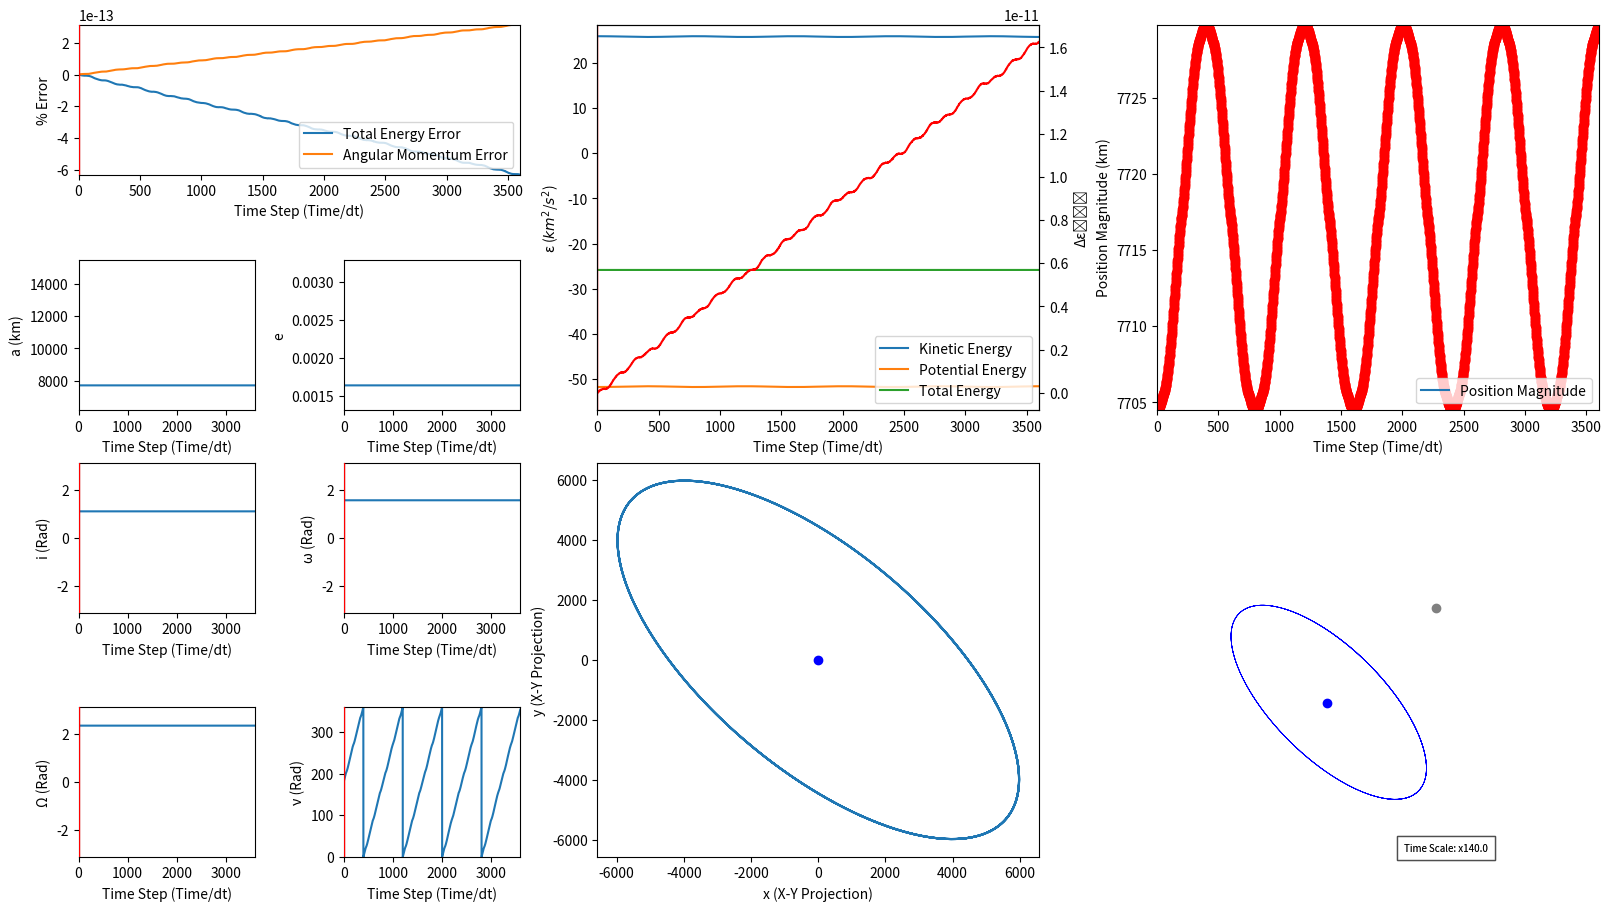

The matplotlib source for this figure: (Note: this script raises an exception after producing the figure.)
import numpy as np
import numpy.linalg as npl
import math
import matplotlib.pyplot as plt
import matplotlib.animation as mathimation
import matplotlib as mat
from matplotlib.gridspec import GridSpec
import pathlib
import scipy


t0 = 0
tShift = 0*3600
G = 6.67e-20
scale = 10000

# Satellite 1
mass = 1350
cD = 2
area = 3.6
rho0 = 4e-13
r0 = 7298.145
alt0 = 200
theta_dot = 7.2921158553e-5

# Body 1
mass1 = 5.97219e24
#mass1 = 7.348e22
R1 = 6378.1
mu1 = G * (mass1)

# Body 2
mass2 = 7.34767309e22
R2 = 1740
mu2 = G * (mass2)
ICs_body2 = np.radians([90, 0])
#ICs_body2 = np.radians([90, 10])
mean_orbit = 384400 + R1 + R2
L = [b * mean_orbit for b in [np.cos(ICs_body2[1])*np.cos(ICs_body2[0]), np.cos(ICs_body2[1])*np.sin(ICs_body2[0]), np.sin(ICs_body2[1])]]

#ICs = [7272.2, 0, 0, 0, .921 ,0]
#ICs = [2137.3, 0, 0, 0, 1.7108, 0]
#ICs = [-1264.61, 8013.81, -3371.25, -6.03962, -.204398, 2.09672]
#ICs = [8000, .1, 30, 145, 120, 10]
#ICs = [-8000, 1.1, 30, 145, 120, 10]
ICs = [-2436.45, -2436.45, 6891.0379, 5.088611, -5.088611, 0]
#ICs = [-6796, 4025, 3490, -3.7817, -6.0146, 1.1418]
#ICs = [9056, .142, 7.2, 200, 60, 320]
#ICs = [9845.01, .1508, .4363, 1.361, .5619, .7123]
#ICs = [18877, 27406.6, -19212.8, 3.55968, 6.35532, -4.18447]

tol = 1e-13

#direction = input("Enter 1 if RV was given or 2 if OE was given: ")
#tshift = input("Enter the time shift in seconds:  ")
direction = 1

t_values = []
x, y, z, vx, vy, vz, r = [], [], [], [], [], [], []
KE, PE, totalE, totalEnergyError = [], [], [], []
H, Hmag, angularMomentumError = [], [], []
xdata, ydata, zdata = [], [], []
xdata2, ydata2, deltaE = [], [], []
inclination, a, e, n, omegac, omegal, trueAnomaly = [], [], [], [], [], [], []
temp = []

def f(E, e, Me):
    return E-e*np.sin(E)-Me

def df(E, e): 
    return 1-e*np.cos(E)

def eKeplerSolution(f, df, E0, tol, e, Me):
    if df(E0, e) < tol:
        return E0
    elif np.abs(f(E0, e, Me)/df(E0, e)) < tol:
        return E0
    else:
        return eKeplerSolution(f, df, E0-f(E0, e, Me)/df(E0, e), tol, e, Me)

def f(E, e, He):
    return He-e*np.sinh(E)+E

def df(E, e): 
    return e*np.cosh(E)-1

def hKeplerSolution(f, df, E0, tol, e, He):
    if df(E0, e) < tol:
        return E0
    elif np.abs(f(E0, e, He)/df(E0, e)) < tol:
        return E0
    else:
        return hKeplerSolution(f, df, E0-f(E0, e, He)/df(E0, e), tol, e, He)

def rho(RV):
    result = rho0 * math.exp(-(npl.norm([RV[0], RV[1], RV[2]])-r0)/alt0)

    return result

def dR_2body(time,RV):

    x = RV[0]
    y = RV[1]
    z = RV[2]
    vx = RV[3]
    vy = RV[4]
    vz = RV[5]
    r1 = np.sqrt(x**2+y**2+z**2)
    correctedRho = rho(RV)
    
    xsto2 = L[0] - x
    ysto2 = L[1] - y
    zsto2 = L[2] - z
    
    rsto2 = np.sqrt(xsto2**2 + ysto2**2 + zsto2**2)
    r2 = np.sqrt(L[0]**2 + L[1]**2 + L[2]**2)

    vrel = [vx+theta_dot*y, vy-theta_dot*x, vz]

    ax = -mu1*x/r1**3# + mu2*((xsto2/rsto2**3)-(L[0]/r2**3)) - (.5*cD*area*correctedRho*vrel[0]**2)/mass
    ay = -mu1*y/r1**3# + mu2*((ysto2/rsto2**3)-(L[1]/r2**3)) - (.5*cD*area*correctedRho*vrel[1]**2)/mass
    az = -mu1*z/r1**3# + mu2*((zsto2/rsto2**3)-(L[2]/r2**3)) - (.5*cD*area*correctedRho*vrel[2]**2)/mass

    result = [vx,vy,vz,ax,ay,az]

    return result

def rotate(axis, angle):
    if axis == 1:
        R = [[1, 0, 0], [0, np.cos(angle), np.sin(angle)], [0, -np.sin(angle), np.cos(angle)]]
    elif axis == 2:
        R = [[np.cos(angle), 0, -np.sin(angle)], [0, 1, 0], [np.sin(angle), 0, np.cos(angle)]]
    else:
        R = [[np.cos(angle), np.sin(angle), 0], [-np.sin(angle), np.cos(angle), 0], [0, 0, 1]]
    return R


def convert(input, direction):

    if direction == 1:
        x = input[0]
        y = input[1]
        z = input[2]
        vx = input[3]
        vy = input[4]
        vz = input[5]

        h = np.cross([x, y, z], [vx, vy, vz])
        r = np.sqrt(x**2 + y**2 + z**2)
        v = np.sqrt(vx**2 + vy**2 + vz**2)
        n = np.cross([0, 0, 1], h)
        epsilon = (v**2)/2 - mu1/r

        a = -mu1/(2*epsilon)
        e = (1/mu1)*np.cross([vx, vy, vz], h) - [x, y, z]/r
        i = (np.arccos(np.dot(h, [0,0,1])/npl.norm(h)))
        omegac = (np.arctan2(np.dot(n, [0,1,0]), np.dot(n, [1,0,0])))
        omegal = (np.arctan2(np.dot(e, np.cross(h, n)), np.dot(e, n)*npl.norm(h)))
        trueAnomaly = (np.arctan2(np.dot([x, y, z], np.cross(h, e)), np.dot([x, y, z], e)*npl.norm(h)))

        result = [a, e, i, omegac, omegal, trueAnomaly]

        return result

    else:
        a = input[0]
        e = npl.norm(input[1])
        i = input[2]
        omegac = input[3]
        omegal = input[4]
        trueAnomaly = input[5]

        P = a*(1-e**2)

        xpqw = (P*np.cos(trueAnomaly))/(1+e*np.cos(trueAnomaly))
        ypqw = (P*np.sin(trueAnomaly))/(1+e*np.cos(trueAnomaly))
        zpqw = 0
        vxpqw = -np.sqrt(mu1/P)*np.sin(trueAnomaly)
        vypqw = np.sqrt(mu1/P)*(e + np.cos(trueAnomaly))
        vzpqw = 0

        rpqw = [xpqw, ypqw, zpqw]
        vpqw = [vxpqw, vypqw, vzpqw]

        reci = np.dot(np.dot(np.dot(np.transpose(rotate(3, omegac)), np.transpose(rotate(1, i))), np.transpose(rotate(3, omegal))), np.transpose(rpqw))
        veci = np.dot(np.dot(np.dot(np.transpose(rotate(3, omegac)), np.transpose(rotate(1, i))), np.transpose(rotate(3, omegal))), np.transpose(vpqw))

        reci = np.transpose(reci)
        veci = np.transpose(veci)
        result = np.concatenate((reci, veci), axis=None)

        return result

if direction == 2:
    t = tShift +t0
    a2 = ICs[0]
    e2 = npl.norm(ICs[1])
    ICs[2] = np.radians(ICs[2])
    ICs[3] = np.radians(ICs[3])
    ICs[4] = np.radians(ICs[4])
    ICs[5] = np.radians(ICs[5])
    if e2 > 1:
        H2 = np.arcsinh((np.sqrt(e2**2-1)*np.sin(ICs[5]))/(1+e2*np.cos(ICs[5])))
        He = e2*np.sinh(H2) - H2 - np.sqrt(mu1/(-(a2**3)))*t
        E0 = H2
        H1 = hKeplerSolution(f, df, E0, tol, e2, He)
        ICs[5] = 2*np.arctan(np.sqrt((e2+1)/(e2-1))*np.tanh(H1/2))

    elif e2 < 1 and e2 >= 0:
        Me2 = 2*np.arctan(np.sqrt((1-e2)/(1+e2))*np.tan(ICs[5]/2)) - ((e2*np.sqrt(1-e2**2)*np.sin(ICs[5]))/(1+e2*np.cos(ICs[5])))
        Me1 = Me2 - np.sqrt(mu1/a2**3)*t
        E0 = Me1 + e2*np.sin(Me1)
        E = eKeplerSolution(f, df, E0, tol, e2, Me1)
        ICs[5] = np.arctan2((np.sqrt(1-e2**2)*np.sin(E))/(1-e2*np.cos(E)), (e2-np.cos(E))/(e2*np.cos(E)-1))
   
    ICs = convert(ICs, 2)

else:
    t = tShift + t0
    ICs = convert(ICs, 1)
    a2 = ICs[0]
    e2 = npl.norm(ICs[1])
    if e2 > 1:
        H2 = np.arcsinh((np.sqrt(e2**2-1)*np.sin(ICs[5]))/(1+e2*np.cos(ICs[5])))
        He = e2*np.sinh(H2) - H2 - np.sqrt(mu1/(-(a2**3)))*t
        E0 = H2
        H1 = hKeplerSolution(f, df, E0, tol, e2, He)
        ICs[5] = 2*np.arctan(np.sqrt((e2+1)/(e2-1))*np.tanh(H1/2))

    elif e2 < 1 and e2 >= 0:
        Me2 = 2*np.arctan(np.sqrt((1-e2)/(1+e2))*np.tan(ICs[5]/2)) - ((e2*np.sqrt(1-e2**2)*np.sin(ICs[5]))/(1+e2*np.cos(ICs[5])))
        Me1 = Me2 - np.sqrt(mu1/a2**3)*t
        E0 = Me1
        E = eKeplerSolution(f, df, E0, tol, e2, Me1)
        ICs[5] = np.arctan2((np.sqrt(1-e2**2)*np.sin(E))/(1-e2*np.cos(E)), (e2-np.cos(E))/(e2*np.cos(E)-1))
   
    ICs = convert(ICs, 2)


#T = 2*np.pi*np.sqrt(a2**3/mu1)
nOfOrbits = 10
tf = 20*3600
#tf = nOfOrbits*T
dt = 20
fps = 120
n = tf/dt
time = np.arange(t0, tf+dt, dt)
timeSize = len(time)
frameArry = np.arange(0,timeSize,1)
frames = len(frameArry)

print(ICs)

tRV = scipy.integrate.RK45(dR_2body, t0, ICs, np.max(time), rtol=tol, atol=tol, first_step=dt, max_step=dt)

for i in time:
    tRV.step()
    t_values.append(tRV.t)
    x.append(tRV.y[0])
    y.append(tRV.y[1])
    z.append(tRV.y[2])
    vx.append(tRV.y[3])
    vy.append(tRV.y[4])
    vz.append(tRV.y[5])
    if tRV.status == 'finished':
        break

## Energy Calculations
KE0 = (vx[0]**2+vy[0]**2+vz[0]**2)/2
PE0 = -mu1/np.sqrt(x[0]**2+y[0]**2+z[0]**2)
totalE0 = KE0+PE0

for i in np.arange(0, len(x), 1):
    KE.append((vx[i]**2+vy[i]**2+vz[i]**2)/2)
    PE.append(-mu1/np.sqrt(x[i]**2+y[i]**2+z[i]**2))
    totalE.append(KE[i]+PE[i])
    totalEnergyError.append(np.abs(totalE[i]-totalE0)/totalE0)
    r.append(np.sqrt(x[i]**2+y[i]**2+z[i]**2))
    deltaE.append(totalE[i]-totalE0)

for i in np.arange(0, len(x), 1):
    H.append(np.cross([x[i],y[i],z[i]],[vx[i],vy[i],vz[i]]))
    temp.append(convert([x[i], y[i], z[i], vx[i], vy[i], vz[i]], 1))
    temp[i][1] = npl.norm(temp[i][1])
    a.append(temp[i][0])
    e.append(temp[i][1])
    inclination.append(temp[i][2])
    omegac.append(temp[i][3])
    omegal.append(temp[i][4])
    trueAnomaly.append((temp[i][5]+np.pi)*(180/np.pi))



H0mag = np.linalg.norm(np.cross([x[0],y[0],z[0]],[vx[0],vy[0],vz[0]]))

for i in np.arange(0, len(x), 1):
    Hmag.append(np.sqrt(H[i][0]**2+H[i][1]**2+H[i][2]**2))
    angularMomentumError.append(np.abs(Hmag[i]-H0mag)/H0mag)



## Define video compiler
metadata = dict(title='Sine Animation Test', artist='Charles', comment='Particle following sine wave path')
videoWriter = mathimation.FFMpegWriter(fps=fps, metadata=metadata)
mat.rcParams['animation.ffmpeg_path'] = r'C:\\ffmpeg\\bin\\ffmpeg.exe'

## Initialize Plots
fig = plt.figure(figsize=(16,9), layout="constrained")
gs = GridSpec(4, 6, figure=fig)
ax = fig.add_subplot(gs[2:, 4:6], projection='3d')
ax.set_axis_off()
ax.dist=9
particle_path, = plt.plot(x, y, z, 'b', zorder=0, linewidth=.5)
planet = plt.plot(0, 0, 0, color='blue', marker="o", zorder=1)
moon = plt.plot(L[0], L[1], L[2], color='grey', marker="o", zorder=1)

#Specific energy subplot
ax2 = fig.add_subplot(gs[:-2, 2:4])
ax11 = ax2.twinx()
ax2.plot(frameArry,KE, label='Kinetic Energy')
ax2.plot(frameArry,PE, label='Potential Energy')
ax2.plot(frameArry,totalE, label='Total Energy')
ax11.plot(frameArry, deltaE, label='Change in Energy', color='red')

#Error subplot
ax3 = fig.add_subplot(gs[:-3, :-4])
ax3.plot(frameArry,totalEnergyError, label='Total Energy Error')
ax3.plot(frameArry,angularMomentumError, label='Angular Momentum Error')

#Position subplot
ax4 = fig.add_subplot(gs[:-2, 4:])
ax4.plot(frameArry,r, label='Position Magnitude')

#Angles subplots
ax5 = fig.add_subplot(gs[2, 0])
ax5.plot(frameArry,inclination, label='Inclination Angle')
ax6 = fig.add_subplot(gs[3, 0])
ax6.plot(frameArry,omegac, label='Node')
ax7 = fig.add_subplot(gs[2, 1])
ax7.plot(frameArry,omegal, label='Aergument of Perigee')
ax8 = fig.add_subplot(gs[3, 1])
ax8.plot(frameArry,trueAnomaly, label='True Anomaly')

#Characteristics subplots
ax9 = fig.add_subplot(gs[1, 0])
ax9.plot(frameArry,a, label='a')
ax10 = fig.add_subplot(gs[1, 1])
ax10.plot(frameArry,e, label='e')

#2D Projection
ax12 = fig.add_subplot(gs[2:, 2:4])
ax12.plot(x,y, label='2D Projection')
ax12.plot(0, 0, color='blue', marker='o')
#ax12.plot(L[0], L[1], color='grey', marker='o')

#Orbit planet sweep
ln, = ax.plot([], [], [], 'ro')

#Position point sweep
ln2, = ax4.plot([], [], 'ro')

#2D Orbit Projection sweep
ln3, = ax12.plot([], [], 'ro')

#Vertical line sweep
vl1 = ax2.axvline(0, ls='-', color='r', lw=1, zorder=10)
ax2.set_xlim(0,np.max(time))
vl2 = ax3.axvline(0, ls='-', color='r', lw=1, zorder=11)
ax3.set_xlim(0,np.max(time))
vl3 = ax5.axvline(0, ls='-', color='r', lw=1, zorder=11)
ax5.set_xlim(0,np.max(time))
vl4 = ax6.axvline(0, ls='-', color='r', lw=1, zorder=11)
ax6.set_xlim(0,np.max(time))
vl5 = ax7.axvline(0, ls='-', color='r', lw=1, zorder=11)
ax7.set_xlim(0,np.max(time))
vl6 = ax8.axvline(0, ls='-', color='r', lw=1, zorder=11)
ax8.set_xlim(0,np.max(time))
patches = [ln, vl1, vl2, ln2, vl3, vl4, vl5, vl6, ln3]

def init():
    ax2.set_xlim(0, frames)
    ax2.set_xlabel("Time Step (Time/dt)")
    ax3.set_xlim(0, frames)
    ax3.set_xlabel("Time Step (Time/dt)")
    ax4.set_xlim(0, frames)
    ax4.set_xlabel("Time Step (Time/dt)")
    ax5.set_xlim(0, frames)
    ax5.set_xlabel("Time Step (Time/dt)")
    ax6.set_xlim(0, frames)
    ax6.set_xlabel("Time Step (Time/dt)")
    ax7.set_xlim(0, frames)
    ax7.set_xlabel("Time Step (Time/dt)")
    ax8.set_xlim(0, frames)
    ax8.set_xlabel("Time Step (Time/dt)")
    ax9.set_xlim(0, frames)
    ax9.set_xlabel("Time Step (Time/dt)")
    ax10.set_xlim(0, frames)
    ax10.set_xlabel("Time Step (Time/dt)")
    ax12.set_xlabel("x (X-Y Projection)")
    if (np.min(totalEnergyError) > np.min(angularMomentumError)):
        if (np.max(totalEnergyError) > np.max(angularMomentumError)):
            ax3.set_ylim(np.min(angularMomentumError), np.max(totalEnergyError))
        elif (np.max(totalEnergyError) < np.max(angularMomentumError)):
            ax3.set_ylim(np.min(angularMomentumError), np.max(angularMomentumError))
    elif (np.min(totalEnergyError) < np.min(angularMomentumError)):
        if (np.max(totalEnergyError) > np.max(angularMomentumError)):
            ax3.set_ylim(np.min(totalEnergyError), np.max(totalEnergyError))
        elif (np.max(totalEnergyError) < np.max(angularMomentumError)):
            ax3.set_ylim(np.min(totalEnergyError), np.max(angularMomentumError))
    if (np.min(KE) > np.min(PE)):
        if (np.max(KE) > np.max(PE)):
            ax2.set_ylim(np.min(PE)+.1*np.min(PE), np.max(KE)+.1*np.max(KE))
        elif (np.max(KE) < np.max(PE)):
            ax2.set_ylim(np.min(PE)+.1*np.min(KE), np.max(PE)+.1*np.max(PE))
    elif (np.min(KE) < np.min(PE)):
        if (np.max(KE) > np.max(PE)):
            ax2.set_ylim(np.min(KE)+.1*np.min(KE), np.max(KE)+.1*np.max(KE))
        elif (np.max(KE) < np.max(PE)):
            ax2.set_ylim(np.min(KE)+.1*np.min(KE), np.max(PE)+.1*np.max(PE))
    ax4.set_ylim(np.min(r), np.max(r))
    ax2.set_ylabel("\u03b5 ($km^2$/$s^2$)")
    ax3.set_ylabel("% Error")
    ax4.set_ylabel("Position Magnitude (km)")
    ax5.set_ylabel("i (Rad)")
    ax5.set_ylim(-np.pi, np.pi)
    ax6.set_ylabel("\u03a9 (Rad)")
    ax6.set_ylim(-np.pi, np.pi)
    ax7.set_ylabel("\u03c9 (Rad)")
    ax7.set_ylim(-np.pi, np.pi)
    ax8.set_ylabel("\u03bd (Rad)")
    ax8.set_ylim(0, 360)
    ax9.set_ylabel("a (km)")
    ax9.set_ylim(np.min(a)-.2*np.abs(np.min(a)), np.max(a)+np.max(a))
    ax10.set_ylabel("e")
    ax10.set_ylim(np.min(e)-.2*np.abs(np.min(e)), np.max(e)+np.max(e))
    ax11.set_ylabel(u'Δ\u03b5\u209C\u2092\u209C')
    ax12.set_ylabel('y (X-Y Projection)')
    ln2.set_data(frameArry, r)
    plt.figtext(.9,.06, "Time Scale: x%.1f" % (dt+fps), ha="center", fontsize=7, bbox={"facecolor":"white", "alpha":0.5, "pad":5})
    ax2.legend(loc='lower right')
    ax3.legend(loc='lower right')
    ax4.legend(loc='lower right')
    return patches

def get_arrow(frame):
    a_x = x[frame]
    a_y = y[frame]
    a_z = z[frame]
    a_vx = scale*vx[frame]
    a_vy = scale*vy[frame]
    a_vz = scale*vz[frame]
    return a_x,a_y,a_z,a_vx,a_vy,a_vz

#quiver = ax.quiver(*get_arrow(0))

def update(frame):
    #global quiver
    #quiver.remove()
    #quiver = ax.quiver(*get_arrow(frame))
    xdata.clear()
    ydata.clear()
    zdata.clear()
    xdata2.clear()
    ydata2.clear()
    xdata.append(x[frame])
    ydata.append(y[frame])
    zdata.append(z[frame])
    xdata2.append(frame)
    ydata2.append(r[frame])
    #plt.figtext(.8,.07, u"Inclination Angle = %.4f\N{DEGREE SIGN}\n RAAN = %.2f\N{DEGREE SIGN}\n Argument of Periapsis = %.2f\N{DEGREE SIGN}" % (inclination[frame], omegac[frame], omegal[frame]), ha="center", fontsize=7, bbox={"facecolor":"white", "alpha":0.5, "pad":5})
    ln.set_data(xdata, ydata)
    ln.set_3d_properties(zdata)
    vl1.set_xdata([frame,frame])
    vl2.set_xdata([frame,frame])
    vl3.set_xdata([frame,frame])
    vl4.set_xdata([frame,frame])
    vl5.set_xdata([frame,frame])
    vl6.set_xdata([frame,frame])
    ln2.set_data(xdata2, ydata2)
    ln3.set_data(xdata, ydata)
    print(frame)
    return patches


ani = mathimation.FuncAnimation(fig, update, frames=frames, init_func=init, interval=1, blit=True)

plt.show()
ani.save('animation.mp4', writer=videoWriter)

plt.savefig('Figure1.png')

plt.close()